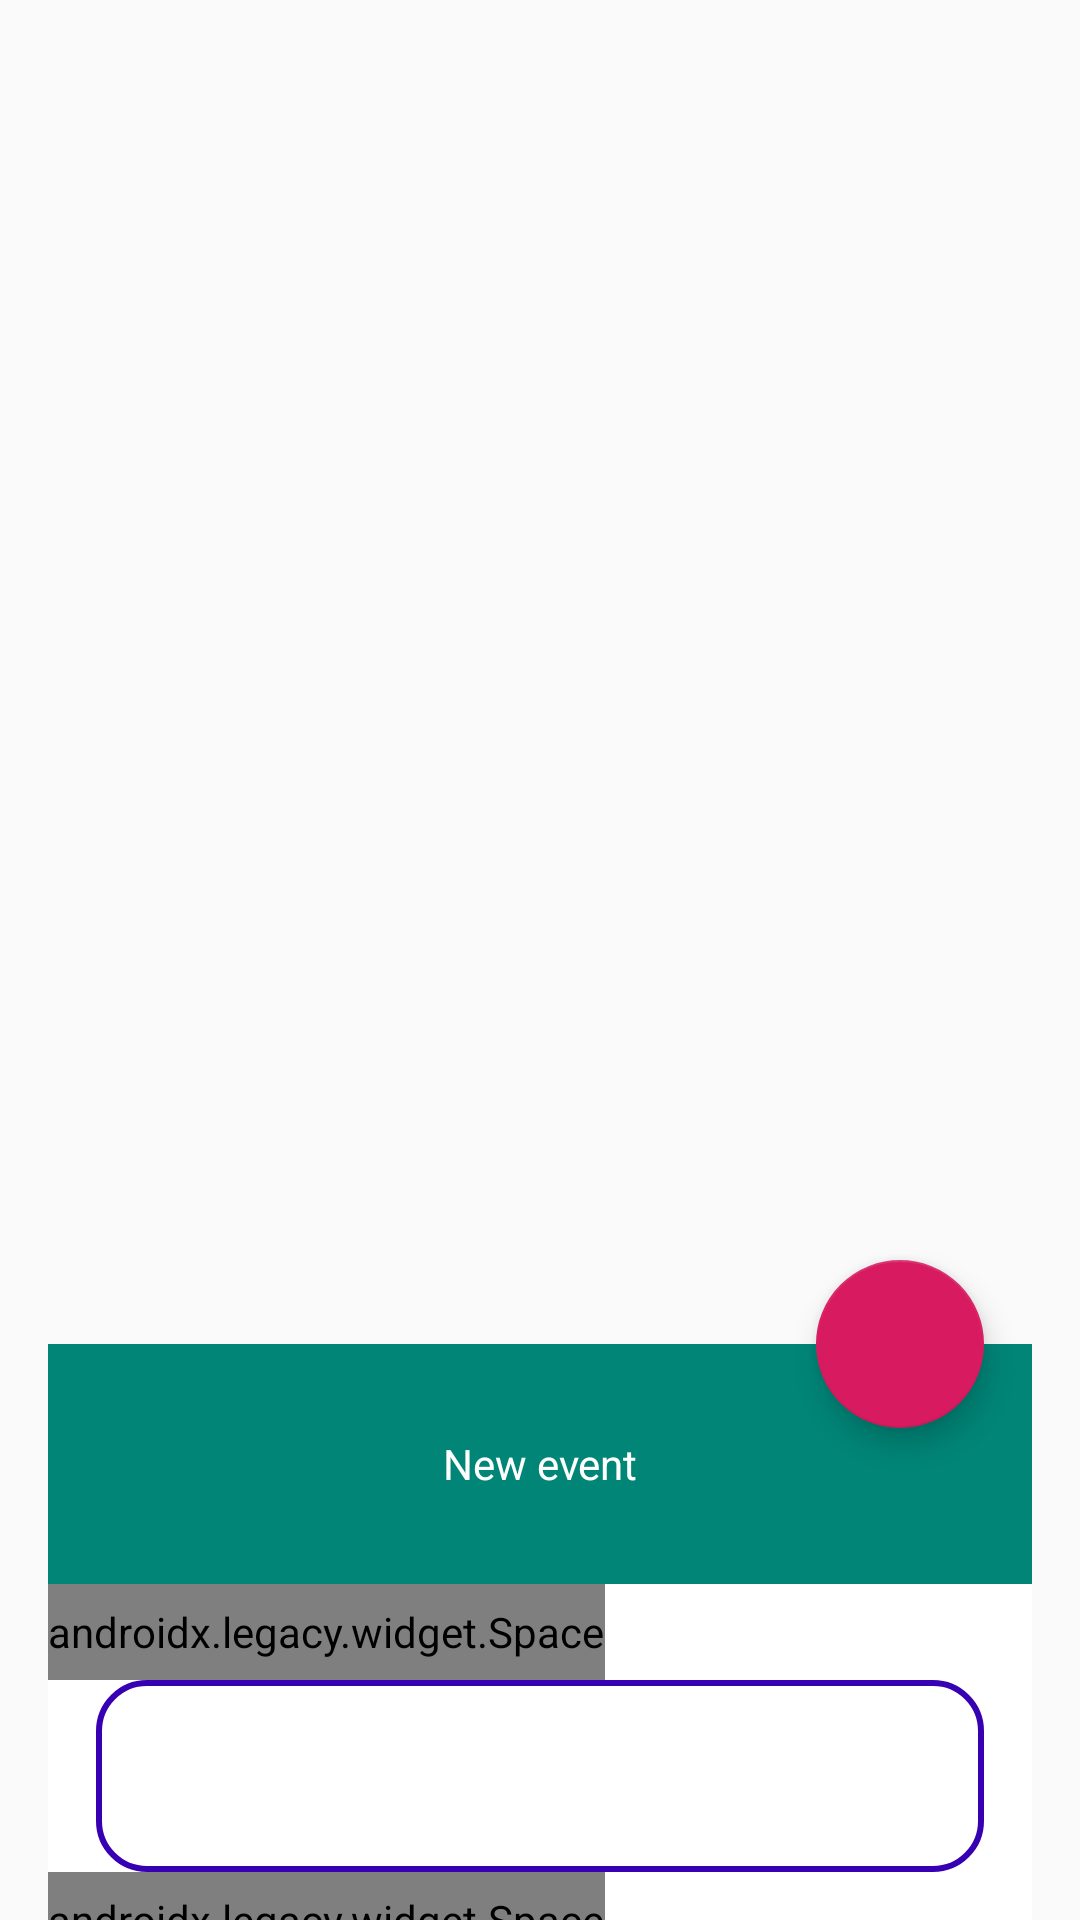

Here is an Android app screen rendered from its layout file. Give the layout XML and the strings, colors and styles it references.
<!-- AndroidManifest.xml: application theme AppTheme -->
<!-- res/layout/activity_main.xml -->
<?xml version="1.0" encoding="utf-8"?>
<androidx.coordinatorlayout.widget.CoordinatorLayout xmlns:android="http://schemas.android.com/apk/res/android"
    android:layout_height="match_parent"
    android:layout_width="match_parent"
    xmlns:tools="http://schemas.android.com/tools"
    xmlns:app="http://schemas.android.com/apk/res-auto">


    <androidx.recyclerview.widget.RecyclerView
        android:id="@+id/rv_sessions"
        android:clipToPadding="false"
        android:paddingBottom="@dimen/rw_padding_bottom"
        android:layout_width="match_parent"
        android:layout_height="match_parent"
        tools:listitem="@layout/li_session" />

    <com.google.android.material.floatingactionbutton.FloatingActionButton
        android:id="@+id/fab_add_session"
        android:layout_width="wrap_content"
        android:layout_height="wrap_content"
        android:layout_margin="32dp"
        android:src="@drawable/ic_add"
        app:layout_anchor="@+id/bottom_sheet"
        app:layout_anchorGravity="top|end" />

    <include layout="@layout/bsh_add_session" />

</androidx.coordinatorlayout.widget.CoordinatorLayout>
<!-- res/layout/li_session.xml (included above) -->
<?xml version="1.0" encoding="utf-8"?>
<androidx.cardview.widget.CardView xmlns:android="http://schemas.android.com/apk/res/android"
    android:layout_width="match_parent"
    android:layout_height="wrap_content"
    xmlns:app="http://schemas.android.com/apk/res-auto"
    android:elevation="@dimen/cardview_elevation"
    app:cardCornerRadius="@dimen/cardview_corner_radius"
    android:layout_marginEnd="@dimen/cardview_margin"
    android:layout_marginTop="@dimen/cardview_margin"
    android:layout_marginStart="@dimen/cardview_margin">

    <RelativeLayout android:layout_width="wrap_content" android:layout_height="wrap_content" android:padding="8dp">


        <TextView
            android:id="@+id/tw_session_title"
            android:layout_width="wrap_content"
            android:layout_height="wrap_content"
            android:text="Поход на шашлыки"
            android:textSize="20sp"
            android:ellipsize="end"
            android:textAppearance="@style/TextAppearance.AppCompat"
/>
        <TextView
            android:id="@+id/tw_session_date"
            android:layout_width="wrap_content"
            android:layout_height="wrap_content"
            android:textSize="16sp"
            android:layout_below="@id/tw_session_title"
            android:layout_alignParentRight="true"
            android:text="25.09.2019"
            android:textAppearance="@style/TextAppearance.AppCompat.Display1"/>


    </RelativeLayout>
</androidx.cardview.widget.CardView>
<!-- res/layout/bsh_add_session.xml (included above) -->
<?xml version="1.0" encoding="utf-8"?>
<LinearLayout xmlns:android="http://schemas.android.com/apk/res/android"
    xmlns:app="http://schemas.android.com/apk/res-auto"
    android:id="@+id/bottom_sheet"
    android:layout_width="match_parent"
    android:layout_height="wrap_content"
    android:orientation="vertical"
    app:behavior_hideable="true"
    android:background="@color/cardview_light_background"
    android:layout_margin="16dp"
    app:layout_behavior="com.google.android.material.bottomsheet.BottomSheetBehavior">

    <TextView
        android:layout_width="match_parent"
        android:layout_height="80dp"
        android:background="@color/colorPrimary"
        android:gravity="center"
        android:text="@string/add_session_bsh_title"
        android:textColor="@android:color/white" />

    <androidx.legacy.widget.Space
        android:layout_width="wrap_content"
        android:layout_height="32dp"/>

    <EditText
        android:id="@+id/edit_text_session"
        android:layout_width="match_parent"
        android:layout_height="64dp"
        android:layout_marginLeft="16dp"
        android:layout_marginRight="16dp"
        android:padding="16dp"
        android:background="@drawable/et_border"
        android:imeOptions="actionDone"
        android:singleLine="true"
        />

    <androidx.legacy.widget.Space
        android:layout_width="wrap_content"
        android:layout_height="32dp"/>

</LinearLayout>
<!-- resources referenced by this layout -->
<resources>
  <color name="colorPrimary">#008577</color>
  <dimen name="cardview_corner_radius">8dp</dimen>
  <dimen name="cardview_elevation">3dp</dimen>
  <dimen name="cardview_margin">8dp</dimen>
  <dimen name="rw_padding_bottom">8dp</dimen>
  <!-- drawable et_border (drawable) -->
  <?xml version="1.0" encoding="utf-8"?>
  <selector xmlns:android="http://schemas.android.com/apk/res/android">
      <item>
          <shape android:shape="rectangle">
              <solid android:color="#ffffff"/>
              <corners android:radius="16dp" />
              <stroke
                  android:width="2dp"
                  android:color="@color/design_default_color_primary_dark"
                  />
          </shape>
      </item>
  
  </selector>
  <string name="add_session_bsh_title">New event</string>
  <style name="AppTheme" parent="Theme.AppCompat.Light.DarkActionBar">
          
          <item name="colorPrimary">@color/colorPrimary</item>
          <item name="colorPrimaryDark">@color/colorPrimaryDark</item>
          <item name="colorAccent">@color/colorAccent</item>
      </style>
  <color name="colorPrimaryDark">#00574B</color>
  <color name="colorAccent">#D81B60</color>
</resources>
